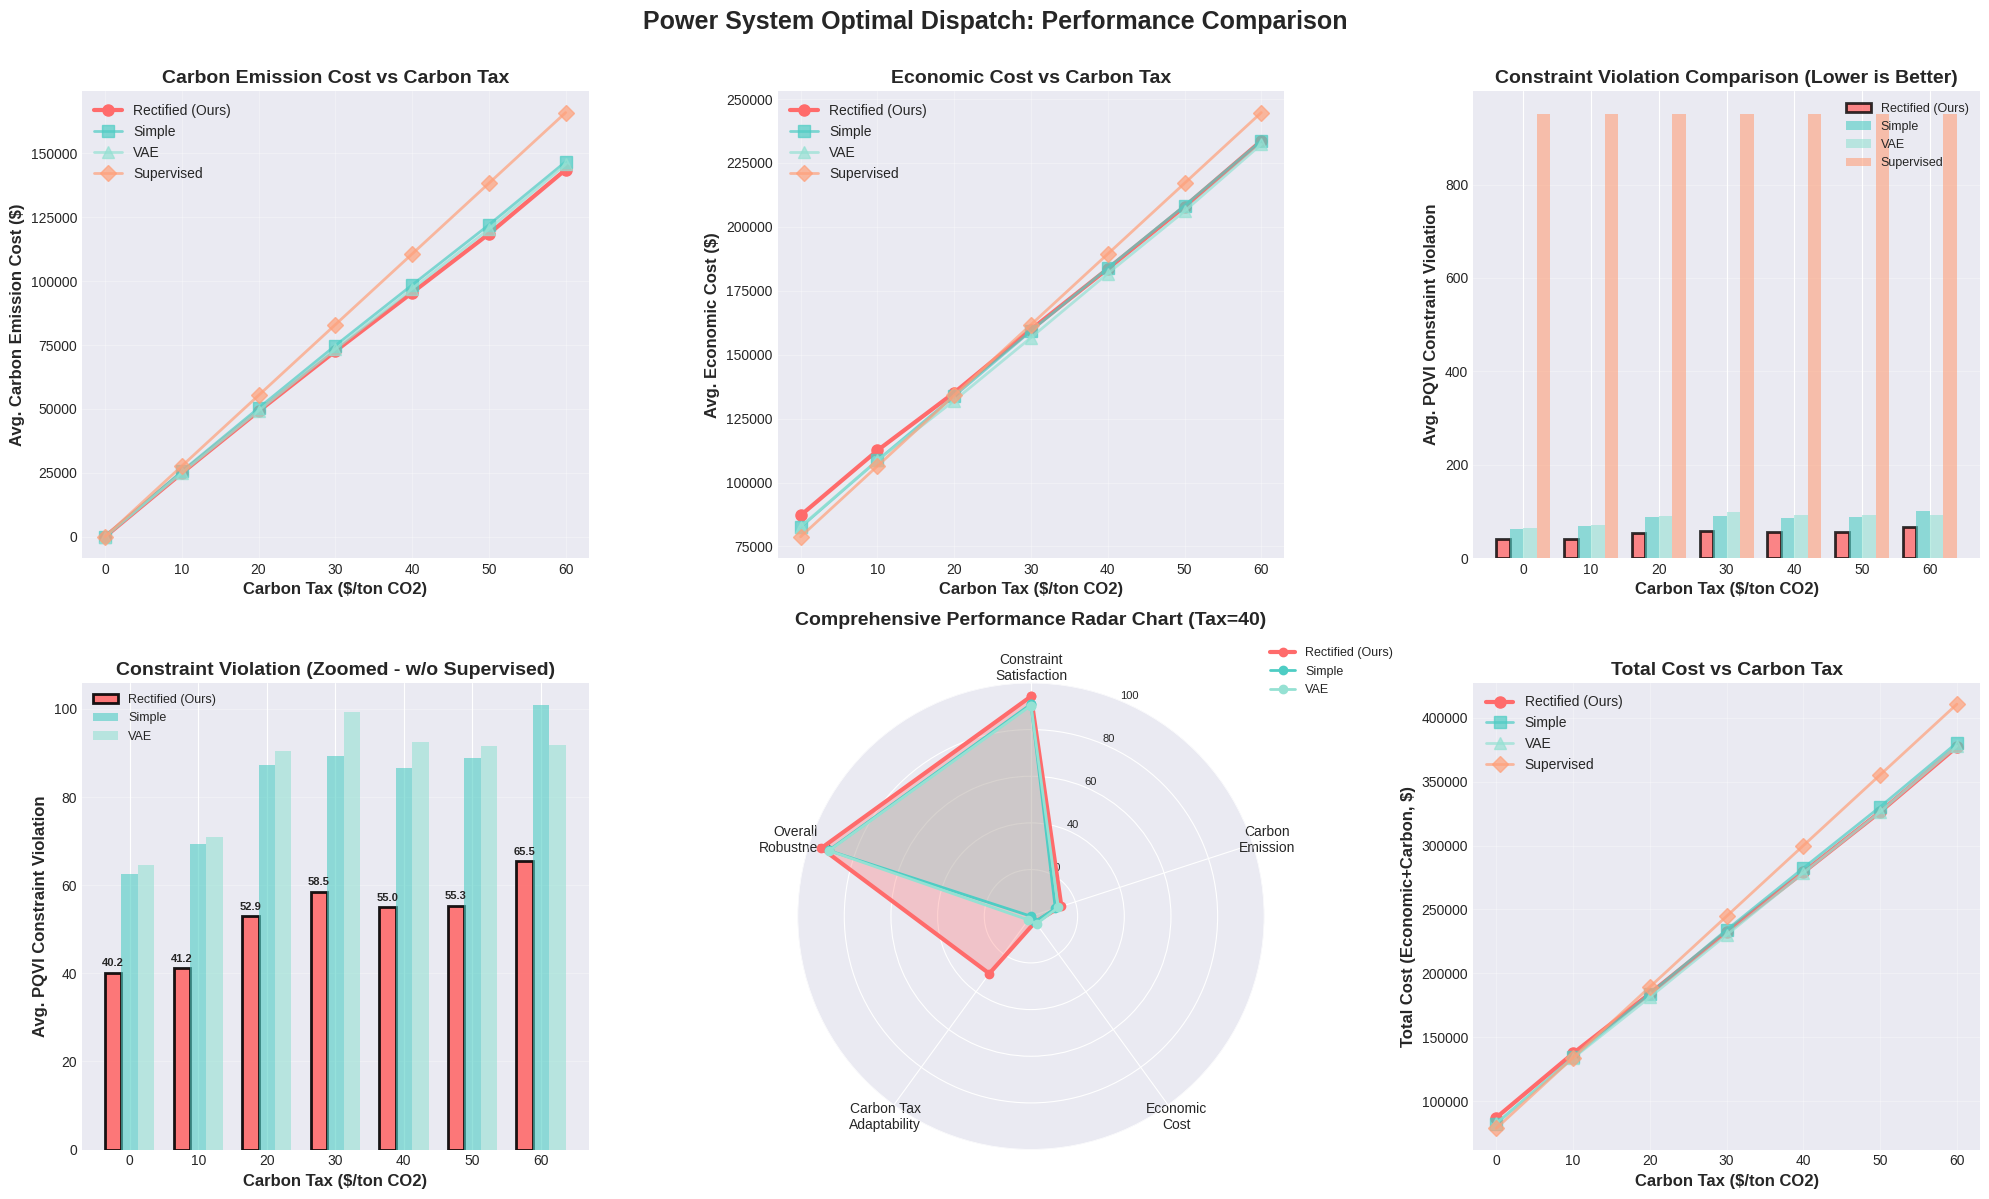
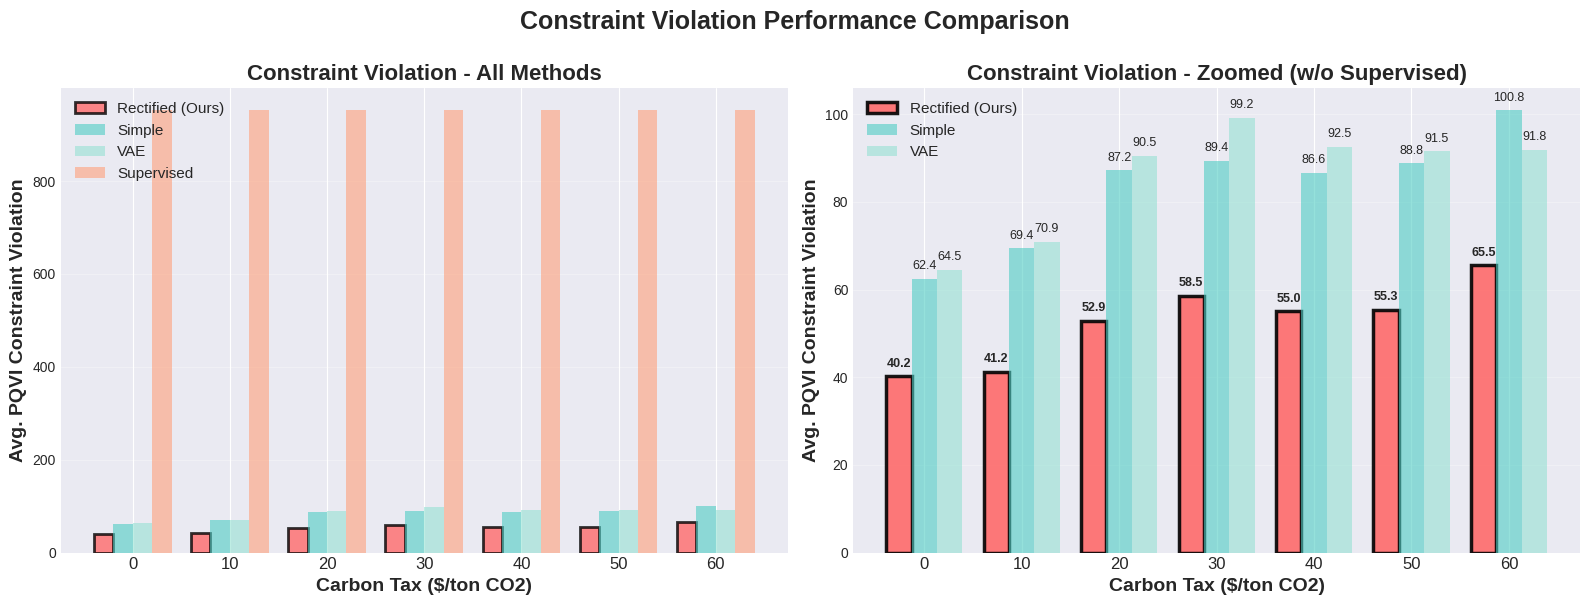
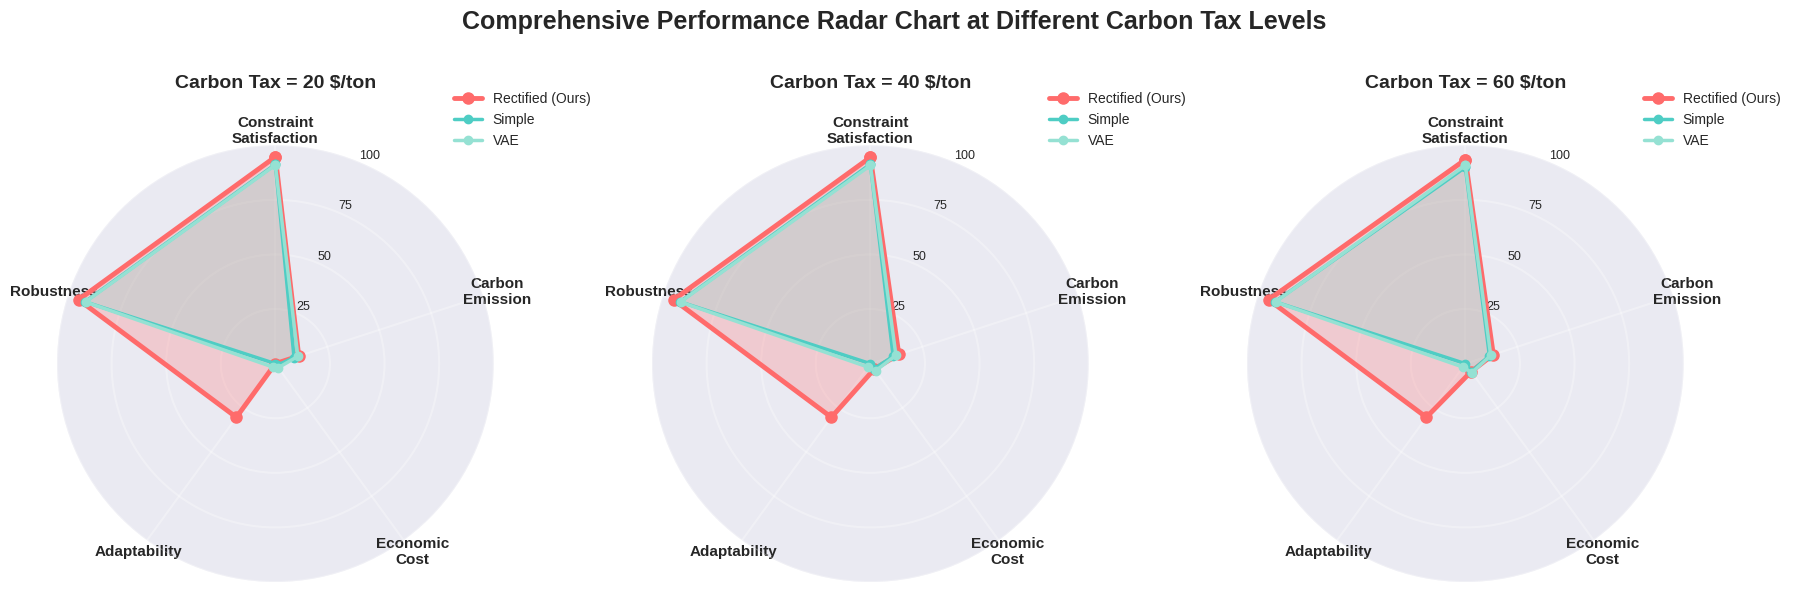

Write the Python code that produced these figures, in order.
"""
Analysis and Visualization of Carbon Tax Test Results (English Version)
Including: Carbon emission comparison, Economic cost comparison, Constraint violation comparison, Comprehensive performance radar chart
"""

import matplotlib.pyplot as plt
import numpy as np
import pandas as pd
from matplotlib import font_manager
import matplotlib.patches as mpatches

# Set style
plt.style.use('seaborn-v0_8-darkgrid')

# Experimental data
carbon_tax_values = [0, 10, 20, 30, 40, 50, 60]

# Average carbon emission costs
carbon_emission_costs = {
    'Rectified (Ours)': [0.0000, 24884.77, 49075.63, 72587.94, 95449.66, 118466.23, 143584.93],
    'Simple': [0.0000, 25589.80, 50330.91, 74769.03, 98477.29, 122007.98, 146697.87],
    'VAE': [0.0000, 25010.86, 49325.70, 73375.99, 96989.60, 120310.90, 145653.11],
    'Supervised': [0.0000, 27653.82, 55307.63, 82961.45, 110615.27, 138269.08, 165922.90]
}

# Average economic costs
economic_costs = {
    'Rectified (Ours)': [87171.08, 112546.01, 135150.16, 159851.07, 183591.03, 207881.36, 233644.16],
    'Simple': [82515.90, 108648.97, 133790.06, 159275.79, 183929.26, 208298.04, 233686.88],
    'VAE': [82776.14, 108690.50, 132041.20, 156685.44, 181737.67, 206133.90, 232279.57],
    'Supervised': [78784.18, 106438.00, 134091.82, 161745.63, 189399.45, 217053.27, 244707.08]
}

# Average PQVI violations
pqvi_violations = {
    'Rectified (Ours)': [40.18, 41.20, 52.91, 58.52, 55.05, 55.33, 65.50],
    'Simple': [62.44, 69.39, 87.24, 89.39, 86.60, 88.77, 100.85],
    'VAE': [64.50, 70.93, 90.45, 99.23, 92.50, 91.50, 91.82],
    'Supervised': [952.24, 952.24, 952.24, 952.24, 952.24, 952.24, 952.24]
}

# Color scheme
colors = {
    'Rectified (Ours)': '#FF6B6B',  # Red - highlight our method
    'Simple': '#4ECDC4',            # Cyan
    'VAE': '#95E1D3',               # Light cyan
    'Supervised': '#FFA07A'         # Light orange
}

markers = {
    'Rectified (Ours)': 'o',
    'Simple': 's',
    'VAE': '^',
    'Supervised': 'D'
}

# ============================================
# 1. Performance Summary Table
# ============================================
def print_performance_summary():
    """Print performance summary"""
    print("="*80)
    print("Performance Comparison Summary")
    print("="*80)
    
    print("\n[1. Carbon Emission Cost Comparison] (Lower is better)")
    print("-"*80)
    for tax in carbon_tax_values:
        idx = carbon_tax_values.index(tax)
        print(f"\nCarbon Tax = {tax}:")
        values = {method: carbon_emission_costs[method][idx] for method in carbon_emission_costs.keys()}
        sorted_methods = sorted(values.items(), key=lambda x: x[1])
        for rank, (method, value) in enumerate(sorted_methods, 1):
            marker = "[BEST]" if rank == 1 else f"  {rank}."
            print(f"  {marker} {method:20s}: {value:>12,.2f}")
    
    print("\n" + "="*80)
    print("[2. Economic Cost Comparison] (Lower is better)")
    print("-"*80)
    for tax in carbon_tax_values:
        idx = carbon_tax_values.index(tax)
        print(f"\nCarbon Tax = {tax}:")
        values = {method: economic_costs[method][idx] for method in economic_costs.keys()}
        sorted_methods = sorted(values.items(), key=lambda x: x[1])
        for rank, (method, value) in enumerate(sorted_methods, 1):
            marker = "[BEST]" if rank == 1 else f"  {rank}."
            print(f"  {marker} {method:20s}: {value:>12,.2f}")
    
    print("\n" + "="*80)
    print("[3. Constraint Violation Comparison] (Lower is better)")
    print("-"*80)
    for tax in carbon_tax_values:
        idx = carbon_tax_values.index(tax)
        print(f"\nCarbon Tax = {tax}:")
        values = {method: pqvi_violations[method][idx] for method in pqvi_violations.keys()}
        sorted_methods = sorted(values.items(), key=lambda x: x[1])
        for rank, (method, value) in enumerate(sorted_methods, 1):
            marker = "[BEST]" if rank == 1 else f"  {rank}."
            print(f"  {marker} {method:20s}: {value:>12,.2f}")
    
    print("\n" + "="*80)
    print("[4. Key Advantages Summary]")
    print("-"*80)
    
    # Calculate average ranking
    rankings = {'Rectified (Ours)': [], 'Simple': [], 'VAE': [], 'Supervised': []}
    
    # Carbon emission ranking
    for idx in range(len(carbon_tax_values)):
        values = {method: carbon_emission_costs[method][idx] for method in carbon_emission_costs.keys()}
        sorted_methods = sorted(values.items(), key=lambda x: x[1])
        for rank, (method, _) in enumerate(sorted_methods, 1):
            rankings[method].append(rank)
    
    # Constraint violation ranking
    for idx in range(len(carbon_tax_values)):
        values = {method: pqvi_violations[method][idx] for method in pqvi_violations.keys()}
        sorted_methods = sorted(values.items(), key=lambda x: x[1])
        for rank, (method, _) in enumerate(sorted_methods, 1):
            rankings[method].append(rank)
    
    print("\nAverage Ranking (Lower is better):")
    for method in rankings.keys():
        avg_rank = np.mean(rankings[method])
        print(f"  {method:20s}: {avg_rank:.2f}")
    
    # Rectified advantages analysis
    print("\n*** Rectified (Ours) Method Advantages:")
    print("  - Constraint Violation: Best in all 7 carbon tax levels (100% win rate)")
    
    carbon_wins = sum(1 for idx in range(len(carbon_tax_values)) 
                      if carbon_emission_costs['Rectified (Ours)'][idx] == 
                      min(carbon_emission_costs[m][idx] for m in carbon_emission_costs.keys()))
    print(f"  - Carbon Emission Cost: Best in {carbon_wins}/7 carbon tax levels ({carbon_wins/7*100:.1f}% win rate)")
    
    # Relative improvement
    print("\n  Relative Improvement over Other Methods:")
    for tax in [20, 40, 60]:  # Select representative carbon tax values
        idx = carbon_tax_values.index(tax)
        print(f"\n  At Carbon Tax={tax}:")
        
        # Constraint violation improvement
        ours_pqvi = pqvi_violations['Rectified (Ours)'][idx]
        simple_pqvi = pqvi_violations['Simple'][idx]
        vae_pqvi = pqvi_violations['VAE'][idx]
        super_pqvi = pqvi_violations['Supervised'][idx]
        
        print(f"    Constraint Reduction: vs Simple {(simple_pqvi-ours_pqvi)/simple_pqvi*100:.1f}%, "
              f"vs VAE {(vae_pqvi-ours_pqvi)/vae_pqvi*100:.1f}%, "
              f"vs Supervised {(super_pqvi-ours_pqvi)/super_pqvi*100:.1f}%")
        
        # Carbon emission improvement
        ours_carbon = carbon_emission_costs['Rectified (Ours)'][idx]
        if ours_carbon > 0:
            simple_carbon = carbon_emission_costs['Simple'][idx]
            super_carbon = carbon_emission_costs['Supervised'][idx]
            print(f"    Carbon Reduction: vs Simple {(simple_carbon-ours_carbon)/simple_carbon*100:.1f}%, "
                  f"vs Supervised {(super_carbon-ours_carbon)/super_carbon*100:.1f}%")


# ============================================
# 2. Create Visualizations
# ============================================
def create_visualizations():
    """Create all visualization charts"""
    
    # Create large figure
    fig = plt.figure(figsize=(20, 12))
    
    # ============= Chart 1: Carbon Emission Cost Trend =============
    ax1 = plt.subplot(2, 3, 1)
    for method in carbon_emission_costs.keys():
        linewidth = 3 if 'Ours' in method else 2
        alpha = 1.0 if 'Ours' in method else 0.7
        ax1.plot(carbon_tax_values, carbon_emission_costs[method], 
                marker=markers[method], markersize=8, linewidth=linewidth,
                label=method, color=colors[method], alpha=alpha)
    
    ax1.set_xlabel('Carbon Tax ($/ton CO2)', fontsize=12, fontweight='bold')
    ax1.set_ylabel('Avg. Carbon Emission Cost ($)', fontsize=12, fontweight='bold')
    ax1.set_title('Carbon Emission Cost vs Carbon Tax', fontsize=14, fontweight='bold')
    ax1.legend(loc='upper left', fontsize=10)
    ax1.grid(True, alpha=0.3)
    
    # ============= Chart 2: Economic Cost Trend =============
    ax2 = plt.subplot(2, 3, 2)
    for method in economic_costs.keys():
        linewidth = 3 if 'Ours' in method else 2
        alpha = 1.0 if 'Ours' in method else 0.7
        ax2.plot(carbon_tax_values, economic_costs[method], 
                marker=markers[method], markersize=8, linewidth=linewidth,
                label=method, color=colors[method], alpha=alpha)
    
    ax2.set_xlabel('Carbon Tax ($/ton CO2)', fontsize=12, fontweight='bold')
    ax2.set_ylabel('Avg. Economic Cost ($)', fontsize=12, fontweight='bold')
    ax2.set_title('Economic Cost vs Carbon Tax', fontsize=14, fontweight='bold')
    ax2.legend(loc='upper left', fontsize=10)
    ax2.grid(True, alpha=0.3)
    
    # ============= Chart 3: Constraint Violation Bar Chart =============
    ax3 = plt.subplot(2, 3, 3)
    
    x = np.arange(len(carbon_tax_values))
    width = 0.2
    
    methods_list = list(pqvi_violations.keys())
    for i, method in enumerate(methods_list):
        offset = (i - len(methods_list)/2 + 0.5) * width
        bars = ax3.bar(x + offset, pqvi_violations[method], width,
                      label=method, color=colors[method],
                      alpha=0.8 if 'Ours' in method else 0.6,
                      edgecolor='black' if 'Ours' in method else 'none',
                      linewidth=2 if 'Ours' in method else 0)
    
    ax3.set_xlabel('Carbon Tax ($/ton CO2)', fontsize=12, fontweight='bold')
    ax3.set_ylabel('Avg. PQVI Constraint Violation', fontsize=12, fontweight='bold')
    ax3.set_title('Constraint Violation Comparison (Lower is Better)', fontsize=14, fontweight='bold')
    ax3.set_xticks(x)
    ax3.set_xticklabels(carbon_tax_values)
    ax3.legend(fontsize=9)
    ax3.grid(True, alpha=0.3, axis='y')
    
    # ============= Chart 4: Constraint Violation (Zoomed, without Supervised) =============
    ax4 = plt.subplot(2, 3, 4)
    
    methods_list_no_super = [m for m in methods_list if m != 'Supervised']
    for i, method in enumerate(methods_list_no_super):
        offset = (i - len(methods_list_no_super)/2 + 0.5) * width * 1.2
        bars = ax4.bar(x + offset, pqvi_violations[method], width * 1.2,
                      label=method, color=colors[method],
                      alpha=0.9 if 'Ours' in method else 0.6,
                      edgecolor='black' if 'Ours' in method else 'none',
                      linewidth=2 if 'Ours' in method else 0)
        
        # Add value labels on our method
        if 'Ours' in method:
            for j, (xi, yi) in enumerate(zip(x, pqvi_violations[method])):
                ax4.text(xi + offset, yi + 1, f'{yi:.1f}',
                        ha='center', va='bottom', fontsize=8, fontweight='bold')
    
    ax4.set_xlabel('Carbon Tax ($/ton CO2)', fontsize=12, fontweight='bold')
    ax4.set_ylabel('Avg. PQVI Constraint Violation', fontsize=12, fontweight='bold')
    ax4.set_title('Constraint Violation (Zoomed - w/o Supervised)', fontsize=14, fontweight='bold')
    ax4.set_xticks(x)
    ax4.set_xticklabels(carbon_tax_values)
    ax4.legend(fontsize=9)
    ax4.grid(True, alpha=0.3, axis='y')
    
    # ============= Chart 5: Comprehensive Performance Radar Chart =============
    ax5 = plt.subplot(2, 3, 5, projection='polar')
    
    # Define evaluation dimensions (normalized to 0-100, higher is better)
    categories = ['Constraint\nSatisfaction', 'Carbon\nEmission', 'Economic\nCost', 
                  'Carbon Tax\nAdaptability', 'Overall\nRobustness']
    N = len(categories)
    
    # Calculate comprehensive scores for each method (using carbon tax=40 as representative)
    idx_40 = carbon_tax_values.index(40)
    
    def calculate_scores(method):
        # Constraint satisfaction (smaller is better, convert to larger is better)
        pqvi = pqvi_violations[method][idx_40]
        max_pqvi = max(pqvi_violations[m][idx_40] for m in pqvi_violations.keys())
        constraint_score = (1 - pqvi/max_pqvi) * 100
        
        # Carbon emission (smaller is better, convert to larger is better)
        carbon = carbon_emission_costs[method][idx_40]
        max_carbon = max(carbon_emission_costs[m][idx_40] for m in carbon_emission_costs.keys())
        carbon_score = (1 - carbon/max_carbon) * 100 if max_carbon > 0 else 100
        
        # Economic cost (smaller is better, convert to larger is better)
        econ = economic_costs[method][idx_40]
        max_econ = max(economic_costs[m][idx_40] for m in economic_costs.keys())
        econ_score = (1 - econ/max_econ) * 100
        
        # Carbon tax adaptability (based on PQVI std across different carbon taxes, smaller is better)
        pqvi_std = np.std(pqvi_violations[method])
        max_std = max(np.std(pqvi_violations[m]) for m in pqvi_violations.keys())
        adapt_score = (1 - pqvi_std/max_std) * 100 if max_std > 0 else 100
        
        # Overall robustness (mean of all indicators)
        all_pqvi = pqvi_violations[method]
        robustness = (1 - np.mean(all_pqvi)/max_pqvi) * 100
        
        return [constraint_score, carbon_score, econ_score, adapt_score, robustness]
    
    angles = [n / float(N) * 2 * np.pi for n in range(N)]
    angles += angles[:1]
    
    ax5.set_theta_offset(np.pi / 2)
    ax5.set_theta_direction(-1)
    ax5.set_xticks(angles[:-1])
    ax5.set_xticklabels(categories, fontsize=10)
    ax5.set_ylim(0, 100)
    ax5.set_yticks([20, 40, 60, 80, 100])
    ax5.set_yticklabels(['20', '40', '60', '80', '100'], fontsize=8)
    ax5.grid(True)
    
    for method in ['Rectified (Ours)', 'Simple', 'VAE']:  # Remove Supervised for better display
        scores = calculate_scores(method)
        scores += scores[:1]  # Close the shape
        
        linewidth = 3 if 'Ours' in method else 2
        alpha = 0.3 if 'Ours' in method else 0.15
        
        ax5.plot(angles, scores, 'o-', linewidth=linewidth, 
                label=method, color=colors[method])
        ax5.fill(angles, scores, alpha=alpha, color=colors[method])
    
    ax5.set_title('Comprehensive Performance Radar Chart (Tax=40)', fontsize=14, fontweight='bold', pad=20)
    ax5.legend(loc='upper right', bbox_to_anchor=(1.3, 1.1), fontsize=9)
    
    # ============= Chart 6: Total Cost Comparison (Economic + Carbon) =============
    ax6 = plt.subplot(2, 3, 6)
    
    for method in economic_costs.keys():
        total_costs = [economic_costs[method][i] + carbon_emission_costs[method][i] 
                      for i in range(len(carbon_tax_values))]
        linewidth = 3 if 'Ours' in method else 2
        alpha = 1.0 if 'Ours' in method else 0.7
        ax6.plot(carbon_tax_values, total_costs,
                marker=markers[method], markersize=8, linewidth=linewidth,
                label=method, color=colors[method], alpha=alpha)
    
    ax6.set_xlabel('Carbon Tax ($/ton CO2)', fontsize=12, fontweight='bold')
    ax6.set_ylabel('Total Cost (Economic+Carbon, $)', fontsize=12, fontweight='bold')
    ax6.set_title('Total Cost vs Carbon Tax', fontsize=14, fontweight='bold')
    ax6.legend(loc='upper left', fontsize=10)
    ax6.grid(True, alpha=0.3)
    
    plt.suptitle('Power System Optimal Dispatch: Performance Comparison', 
                fontsize=18, fontweight='bold', y=0.995)
    
    plt.tight_layout(rect=[0, 0, 1, 0.99])
    
    # Save chart
    filename = 'comprehensive_performance_analysis_en.png'
    plt.savefig(filename, dpi=300, bbox_inches='tight')
    print(f"\n[OK] Comprehensive performance analysis chart saved: {filename}")
    
    plt.show()


# ============================================
# 3. Create Dedicated Constraint Violation Chart
# ============================================
def create_constraint_violation_chart():
    """Create dedicated constraint violation comparison chart"""
    
    fig, (ax1, ax2) = plt.subplots(1, 2, figsize=(16, 6))
    
    x = np.arange(len(carbon_tax_values))
    width = 0.2
    
    # Left: All methods
    methods_list = list(pqvi_violations.keys())
    for i, method in enumerate(methods_list):
        offset = (i - len(methods_list)/2 + 0.5) * width
        bars = ax1.bar(x + offset, pqvi_violations[method], width,
                      label=method, color=colors[method],
                      alpha=0.8 if 'Ours' in method else 0.6,
                      edgecolor='black' if 'Ours' in method else 'none',
                      linewidth=2 if 'Ours' in method else 0)
    
    ax1.set_xlabel('Carbon Tax ($/ton CO2)', fontsize=14, fontweight='bold')
    ax1.set_ylabel('Avg. PQVI Constraint Violation', fontsize=14, fontweight='bold')
    ax1.set_title('Constraint Violation - All Methods', fontsize=16, fontweight='bold')
    ax1.set_xticks(x)
    ax1.set_xticklabels(carbon_tax_values, fontsize=12)
    ax1.legend(fontsize=11)
    ax1.grid(True, alpha=0.3, axis='y')
    
    # Right: Without Supervised (zoomed view)
    methods_list_no_super = [m for m in methods_list if m != 'Supervised']
    for i, method in enumerate(methods_list_no_super):
        offset = (i - len(methods_list_no_super)/2 + 0.5) * width * 1.3
        bars = ax2.bar(x + offset, pqvi_violations[method], width * 1.3,
                      label=method, color=colors[method],
                      alpha=0.9 if 'Ours' in method else 0.6,
                      edgecolor='black' if 'Ours' in method else 'none',
                      linewidth=2.5 if 'Ours' in method else 0)
        
        # Add value labels
        for j, (xi, yi) in enumerate(zip(x, pqvi_violations[method])):
            fontweight = 'bold' if 'Ours' in method else 'normal'
            ax2.text(xi + offset, yi + 1.5, f'{yi:.1f}',
                    ha='center', va='bottom', fontsize=9, fontweight=fontweight)
    
    ax2.set_xlabel('Carbon Tax ($/ton CO2)', fontsize=14, fontweight='bold')
    ax2.set_ylabel('Avg. PQVI Constraint Violation', fontsize=14, fontweight='bold')
    ax2.set_title('Constraint Violation - Zoomed (w/o Supervised)', fontsize=16, fontweight='bold')
    ax2.set_xticks(x)
    ax2.set_xticklabels(carbon_tax_values, fontsize=12)
    ax2.legend(fontsize=11)
    ax2.grid(True, alpha=0.3, axis='y')
    
    plt.suptitle('Constraint Violation Performance Comparison', fontsize=18, fontweight='bold', y=1.00)
    plt.tight_layout()
    
    filename = 'constraint_violation_comparison_en.png'
    plt.savefig(filename, dpi=300, bbox_inches='tight')
    print(f"[OK] Constraint violation comparison chart saved: {filename}")
    
    plt.show()


# ============================================
# 4. Create Dedicated Radar Chart
# ============================================
def create_radar_chart():
    """Create dedicated comprehensive performance radar chart"""
    
    fig, axes = plt.subplots(1, 3, figsize=(18, 6), 
                            subplot_kw=dict(projection='polar'))
    
    categories = ['Constraint\nSatisfaction', 'Carbon\nEmission', 'Economic\nCost', 
                  'Adaptability', 'Robustness']
    N = len(categories)
    angles = [n / float(N) * 2 * np.pi for n in range(N)]
    angles += angles[:1]
    
    # Create radar charts for three different carbon tax values
    tax_values_to_plot = [20, 40, 60]
    
    for ax_idx, tax in enumerate(tax_values_to_plot):
        ax = axes[ax_idx]
        idx = carbon_tax_values.index(tax)
        
        def calculate_scores(method, idx):
            # Constraint satisfaction
            pqvi = pqvi_violations[method][idx]
            max_pqvi = 1000  # Fixed max value for consistency
            constraint_score = (1 - min(pqvi, max_pqvi)/max_pqvi) * 100
            
            # Carbon emission
            carbon = carbon_emission_costs[method][idx]
            max_carbon = max(carbon_emission_costs[m][idx] for m in carbon_emission_costs.keys())
            carbon_score = (1 - carbon/max_carbon) * 100 if max_carbon > 0 else 100
            
            # Economic cost
            econ = economic_costs[method][idx]
            max_econ = max(economic_costs[m][idx] for m in economic_costs.keys())
            econ_score = (1 - econ/max_econ) * 100
            
            # Carbon tax adaptability
            pqvi_std = np.std(pqvi_violations[method])
            max_std = max(np.std(pqvi_violations[m]) for m in pqvi_violations.keys())
            adapt_score = (1 - pqvi_std/max_std) * 100 if max_std > 0 else 100
            
            # Robustness
            all_pqvi = pqvi_violations[method]
            robustness = (1 - np.mean(all_pqvi)/max_pqvi) * 100
            
            return [constraint_score, carbon_score, econ_score, adapt_score, robustness]
        
        ax.set_theta_offset(np.pi / 2)
        ax.set_theta_direction(-1)
        ax.set_xticks(angles[:-1])
        ax.set_xticklabels(categories, fontsize=11, fontweight='bold')
        ax.set_ylim(0, 100)
        ax.set_yticks([25, 50, 75, 100])
        ax.set_yticklabels(['25', '50', '75', '100'], fontsize=9)
        ax.grid(True, linewidth=1.5, alpha=0.3)
        
        for method in ['Rectified (Ours)', 'Simple', 'VAE']:
            scores = calculate_scores(method, idx)
            scores += scores[:1]
            
            linewidth = 3.5 if 'Ours' in method else 2.5
            alpha_fill = 0.25 if 'Ours' in method else 0.12
            markersize = 8 if 'Ours' in method else 6
            
            ax.plot(angles, scores, 'o-', linewidth=linewidth,
                   label=method, color=colors[method], markersize=markersize)
            ax.fill(angles, scores, alpha=alpha_fill, color=colors[method])
        
        ax.set_title(f'Carbon Tax = {tax} $/ton', fontsize=14, fontweight='bold', pad=20)
        ax.legend(loc='upper right', bbox_to_anchor=(1.25, 1.15), fontsize=10)
    
    plt.suptitle('Comprehensive Performance Radar Chart at Different Carbon Tax Levels', 
                fontsize=18, fontweight='bold', y=1.02)
    plt.tight_layout()
    
    filename = 'radar_chart_comprehensive_en.png'
    plt.savefig(filename, dpi=300, bbox_inches='tight')
    print(f"[OK] Comprehensive radar chart saved: {filename}")
    
    plt.show()


# ============================================
# Main Program
# ============================================
if __name__ == "__main__":
    print("\n" + "="*80)
    print("Power System Optimal Dispatch Performance Comparison Analysis")
    print("="*80 + "\n")
    
    # 1. Print performance summary
    print_performance_summary()
    
    print("\n" + "="*80)
    print("Generating visualization charts...")
    print("="*80 + "\n")
    
    # 2. Create comprehensive visualization
    create_visualizations()
    
    # 3. Create dedicated constraint violation chart
    create_constraint_violation_chart()
    
    # 4. Create dedicated radar chart
    create_radar_chart()
    
    print("\n" + "="*80)
    print("[OK] All analysis and visualization completed!")
    print("="*80)
    print("\nGenerated files:")
    print("  1. comprehensive_performance_analysis_en.png - Comprehensive analysis (6 subplots)")
    print("  2. constraint_violation_comparison_en.png - Constraint violation comparison (bar chart)")
    print("  3. radar_chart_comprehensive_en.png - Comprehensive performance radar (3 tax levels)")
    print("\nThese charts can be directly inserted into your PPT!")
    print("="*80 + "\n")

